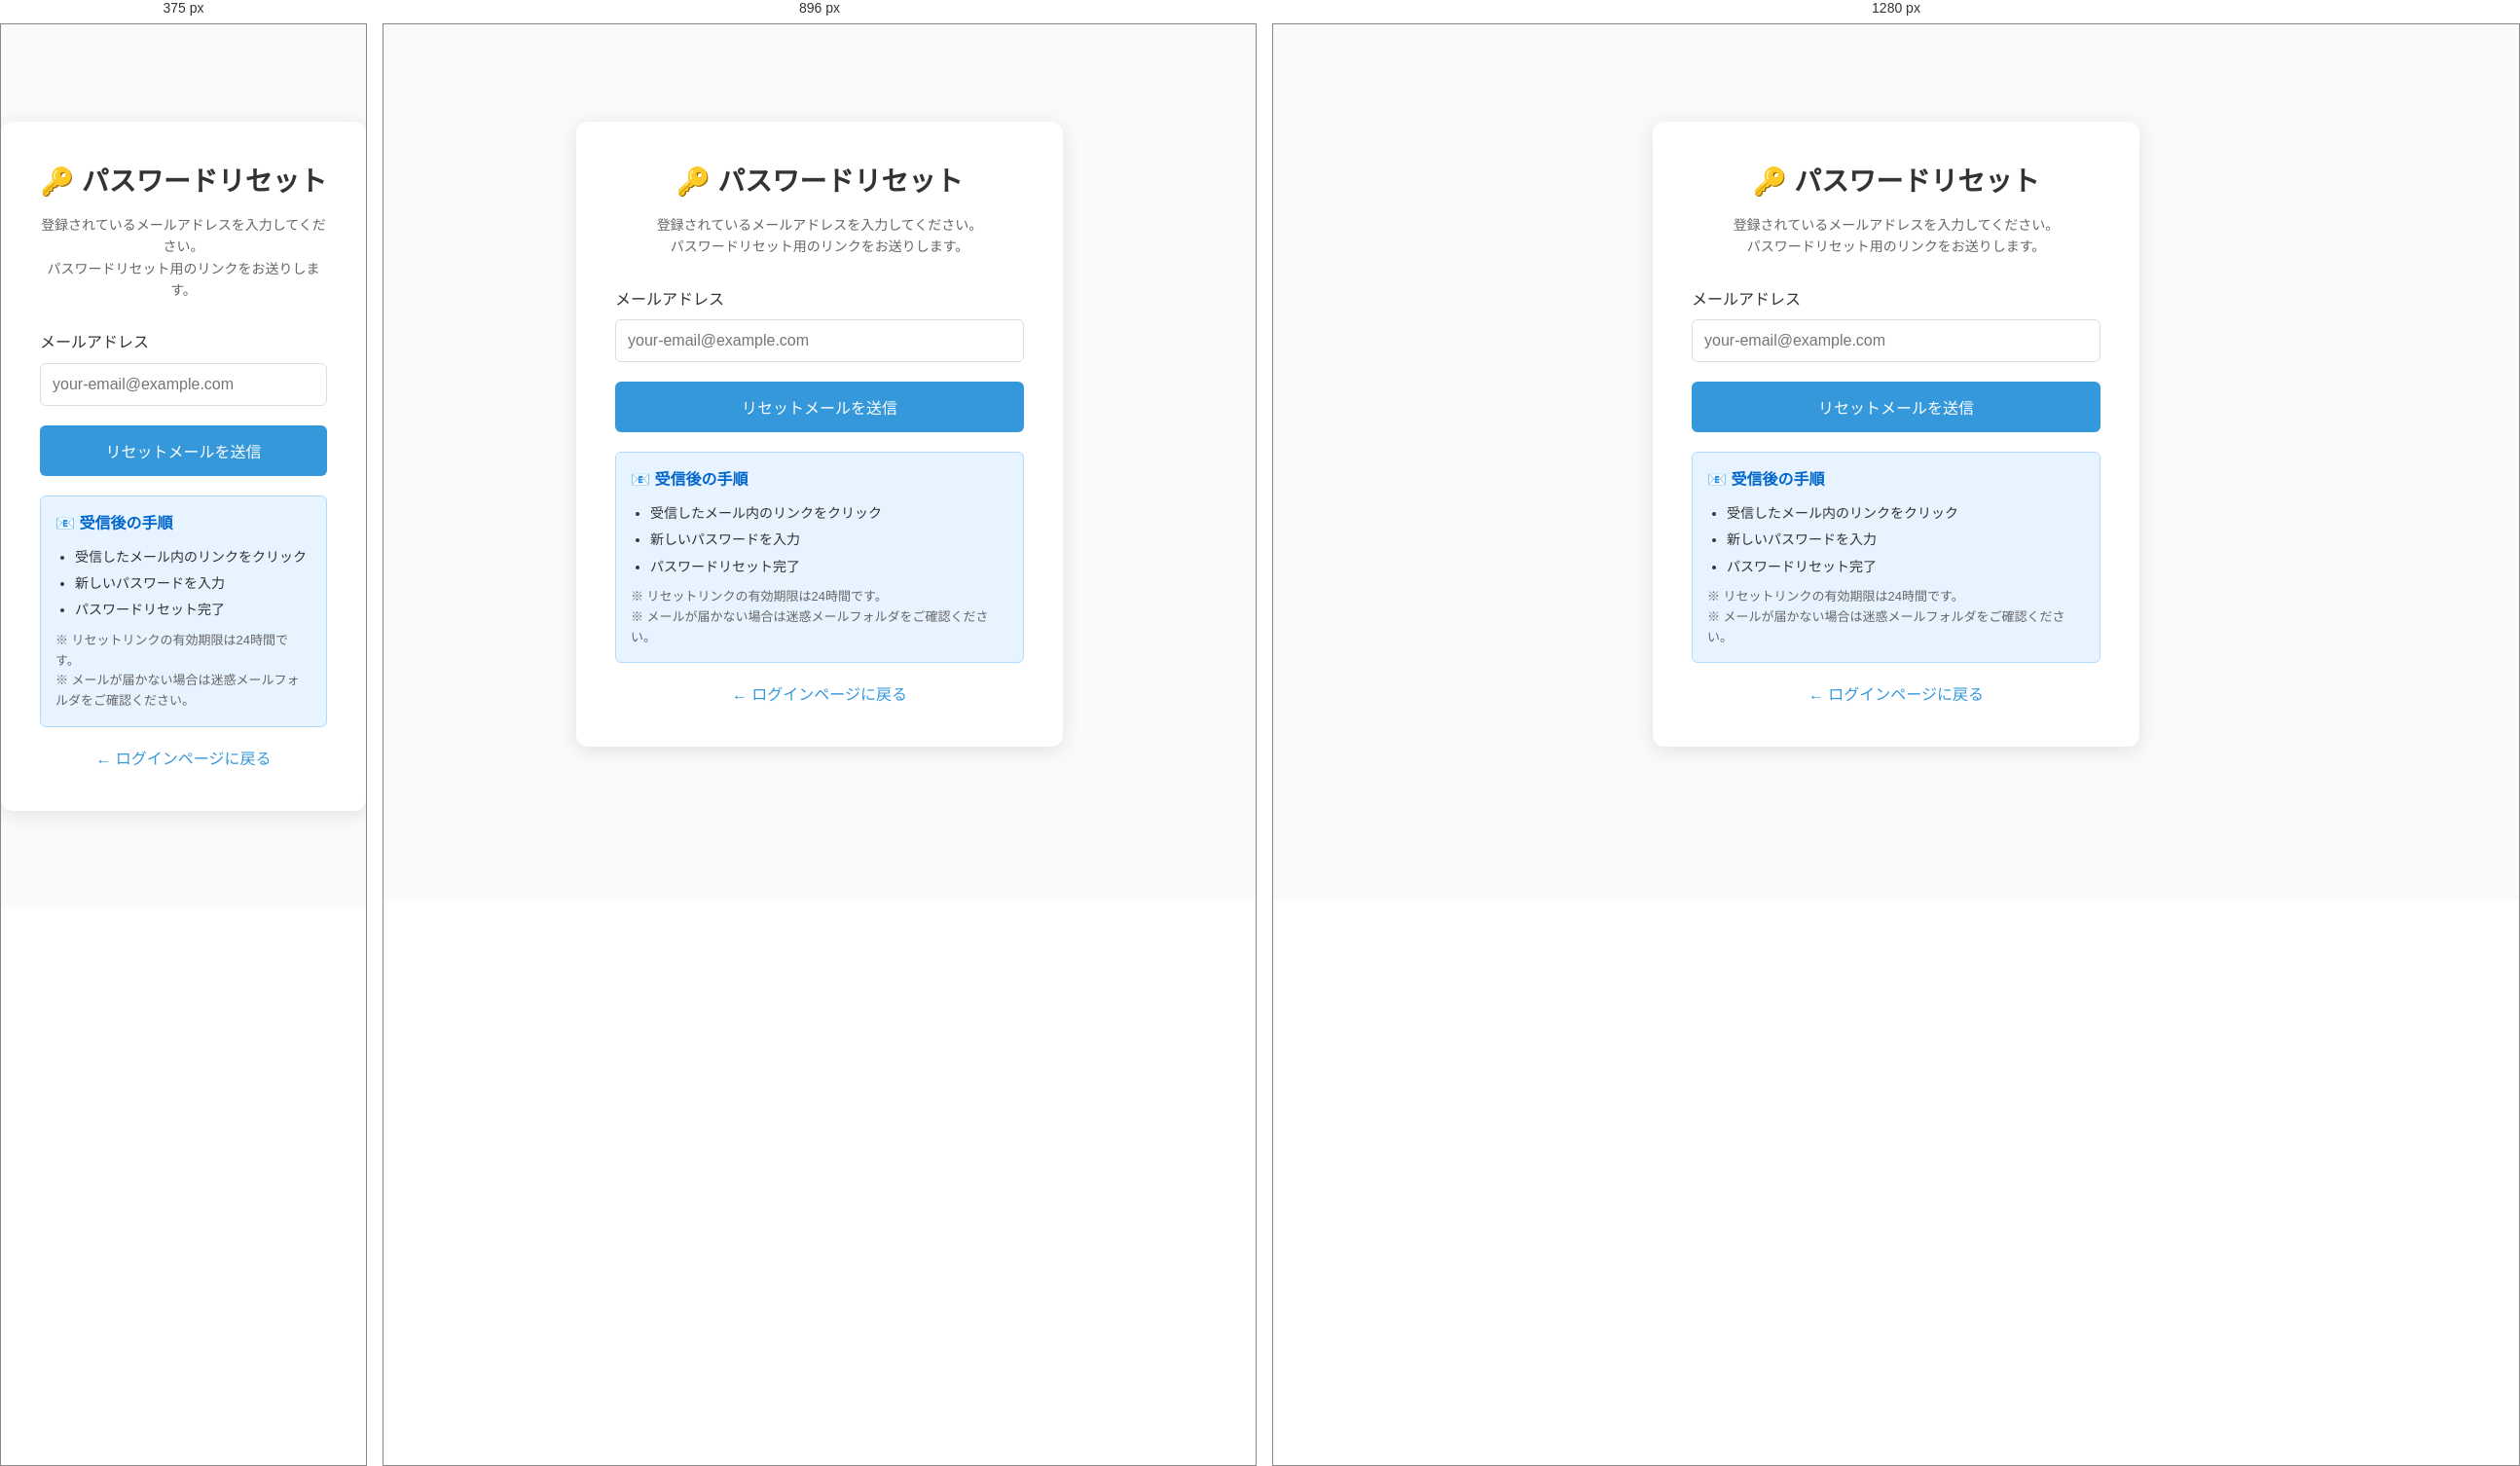
Rendered at 375 px, 896 px and 1280 px, left to right.

<!-- file: request-password-reset.html -->
<!DOCTYPE html>
<html lang="ja">
<head>
    <meta charset="UTF-8">
    <meta name="viewport" content="width=device-width, initial-scale=1.0">
    <title>パスワードリセット - ヒヤリハットナビ</title>
    <link rel="stylesheet" href="css/style.css">
    <link href="https://fonts.googleapis.com/css2?family=Noto+Sans+JP:wght@300;400;500;700&display=swap" rel="stylesheet">
    <style>
        .reset-container {
            max-width: 500px;
            margin: 100px auto;
            padding: 40px;
            background: white;
            border-radius: 12px;
            box-shadow: 0 4px 20px rgba(0,0,0,0.1);
        }

        .reset-header {
            text-align: center;
            margin-bottom: 30px;
        }

        .reset-header h1 {
            font-size: 28px;
            color: #333;
            margin-bottom: 10px;
        }

        .reset-header p {
            color: #666;
            font-size: 14px;
            line-height: 1.6;
        }

        .form-group {
            margin-bottom: 20px;
        }

        .form-group label {
            display: block;
            margin-bottom: 8px;
            color: #333;
            font-weight: 500;
        }

        .form-group input {
            width: 100%;
            padding: 12px;
            border: 1px solid #ddd;
            border-radius: 6px;
            font-size: 16px;
            box-sizing: border-box;
        }

        .form-group input:focus {
            outline: none;
            border-color: #3498db;
            box-shadow: 0 0 0 3px rgba(52, 152, 219, 0.1);
        }

        .btn-submit {
            width: 100%;
            padding: 14px;
            background: #3498db;
            color: white;
            border: none;
            border-radius: 6px;
            font-size: 16px;
            font-weight: 500;
            cursor: pointer;
            transition: background 0.3s;
        }

        .btn-submit:hover {
            background: #2980b9;
        }

        .btn-submit:disabled {
            background: #95a5a6;
            cursor: not-allowed;
        }

        .back-link {
            display: block;
            text-align: center;
            margin-top: 20px;
            color: #3498db;
            text-decoration: none;
        }

        .back-link:hover {
            text-decoration: underline;
        }

        .success-message {
            background: #d4edda;
            border: 1px solid #c3e6cb;
            color: #155724;
            padding: 15px;
            border-radius: 6px;
            margin-bottom: 20px;
            display: none;
        }

        .error-message {
            background: #f8d7da;
            border: 1px solid #f5c6cb;
            color: #721c24;
            padding: 15px;
            border-radius: 6px;
            margin-bottom: 20px;
            display: none;
        }

        .info-box {
            background: #e7f3ff;
            border: 1px solid #b3d9ff;
            border-radius: 6px;
            padding: 15px;
            margin-bottom: 20px;
        }

        .info-box h3 {
            margin: 0 0 10px 0;
            color: #0066cc;
            font-size: 16px;
        }

        .info-box ul {
            margin: 0;
            padding-left: 20px;
        }

        .info-box li {
            margin-bottom: 5px;
            color: #333;
            font-size: 14px;
        }
    </style>
</head>
<body>
    <div class="reset-container">
        <div class="reset-header">
            <h1>🔑 パスワードリセット</h1>
            <p>登録されているメールアドレスを入力してください。<br>パスワードリセット用のリンクをお送りします。</p>
        </div>

        <div id="success-message" class="success-message"></div>
        <div id="error-message" class="error-message"></div>

        <form id="reset-form">
            <div class="form-group">
                <label for="email">メールアドレス</label>
                <input 
                    type="email" 
                    id="email" 
                    name="email" 
                    required 
                    placeholder="your-email@example.com"
                    autocomplete="email"
                >
            </div>

            <button type="submit" class="btn-submit" id="submit-btn">
                リセットメールを送信
            </button>
        </form>

        <div class="info-box" style="margin-top: 20px;">
            <h3>📧 受信後の手順</h3>
            <ul>
                <li>受信したメール内のリンクをクリック</li>
                <li>新しいパスワードを入力</li>
                <li>パスワードリセット完了</li>
            </ul>
            <p style="margin: 10px 0 0 0; font-size: 13px; color: #666;">
                ※ リセットリンクの有効期限は24時間です。<br>
                ※ メールが届かない場合は迷惑メールフォルダをご確認ください。
            </p>
        </div>

        <a href="index.html" class="back-link">← ログインページに戻る</a>
    </div>

    <!-- Supabase -->
    <script src="https://cdn.jsdelivr.net/npm/@supabase/supabase-js@2"></script>
    <script src="js/config.js"></script>

    <script>
        // Supabaseクライアント初期化
        

        document.addEventListener('DOMContentLoaded', function() {
            // Supabaseクライアント初期化
            if (typeof initializeApp === 'function') {
                initializeApp();
                // クライアントの準備確認
if (!window.supabaseClient) {
    console.error('Supabase初期化関数が見つかりません');
    showError('システムエラーが発生しました。ページをリロードしてください。');
    return;
}

            } else {
                console.error('Supabase初期化関数が見つかりません');
                showError('システムエラーが発生しました。ページをリロードしてください。');
            }

            // フォーム送信
            document.getElementById('reset-form').addEventListener('submit', handleSubmit);
        });

        async function handleSubmit(e) {
            e.preventDefault();

            const email = document.getElementById('email').value.trim();
            const submitBtn = document.getElementById('submit-btn');

            // バリデーション
            if (!email) {
                showError('メールアドレスを入力してください。');
                return;
            }

            // メールアドレス形式チェック
            const emailRegex = /^[^\s@]+@[^\s@]+\.[^\s@]+$/;
            if (!emailRegex.test(email)) {
                showError('正しいメールアドレスを入力してください。');
                return;
            }

            // ボタン無効化
            submitBtn.disabled = true;
            submitBtn.textContent = '送信中...';

            try {
                // Supabaseのパスワードリセットメール送信
                const { error } = await window.supabaseClient.auth.resetPasswordForEmail(email, {
                    redirectTo: `${window.location.origin}/reset-password.html`
                });

                if (error) {
                    throw error;
                }

                // 成功メッセージ表示
                showSuccess(`パスワードリセット用のメールを ${email} に送信しました。\n\nメールに記載されたリンクをクリックして、パスワードをリセットしてください。`);

                // フォームをクリア
                document.getElementById('reset-form').reset();

            } catch (error) {
                console.error('パスワードリセットエラー:', error);
                
                // ユーザーフレンドリーなエラーメッセージ
                let errorMessage = 'パスワードリセットメールの送信に失敗しました。';
                
                if (error.message.includes('User not found')) {
                    errorMessage = 'このメールアドレスは登録されていません。';
                } else if (error.message.includes('Email rate limit exceeded')) {
                    errorMessage = 'メール送信の回数制限に達しました。しばらく待ってから再試行してください。';
                }
                
                showError(errorMessage);
            } finally {
                // ボタンを有効化
                submitBtn.disabled = false;
                submitBtn.textContent = 'リセットメールを送信';
            }
        }

        function showSuccess(message) {
            const successDiv = document.getElementById('success-message');
            const errorDiv = document.getElementById('error-message');
            
            errorDiv.style.display = 'none';
            successDiv.textContent = message;
            successDiv.style.display = 'block';
            
            // ページ上部にスクロール
            window.scrollTo({ top: 0, behavior: 'smooth' });
        }

        function showError(message) {
            const successDiv = document.getElementById('success-message');
            const errorDiv = document.getElementById('error-message');
            
            successDiv.style.display = 'none';
            errorDiv.textContent = message;
            errorDiv.style.display = 'block';
            
            // ページ上部にスクロール
            window.scrollTo({ top: 0, behavior: 'smooth' });
        }
    </script>
</body>
</html>


/* @media block from style.css */
@media (max-width: 768px) {
    .header-content {
        flex-direction: column;
        align-items: flex-start;
    }
    
    .header-right {
        width: 100%;
        align-items: flex-start;
    }
    
    .user-info {
        width: 100%;
        justify-content: space-between;
    }
    
    .user-company,
    .user-email {
        font-size: 0.75rem;
    }
    
    .nav {
        width: 100%;
    }
}

/* @media block from style.css */
@media (min-width: 768px) {
    .header {
        padding: 1.5rem 2rem;
    }

    .logo {
        font-size: 1.5rem;
        margin-bottom: 1rem;
    }

    .nav-link {
        font-size: 1rem;
    }

    .main-content {
        padding: 2rem;
    }

    .card {
        padding: 2rem;
    }

    .button-group {
        grid-template-columns: repeat(2, 1fr);
    }

    .form-row {
        grid-template-columns: repeat(2, 1fr);
    }

    .checkbox-group,
    .radio-group {
        display: grid;
        grid-template-columns: repeat(2, 1fr);
    }

    .rating-group {
        display: grid;
        grid-template-columns: repeat(2, 1fr);
    }
    
    .category-button-grid {
        grid-template-columns: repeat(2, 1fr);
    }
}

/* @media block from style.css */
@media (min-width: 1024px) {
    .main-content {
        padding: 3rem 2rem;
    }

    .checkbox-group {
        grid-template-columns: repeat(3, 1fr);
    }
    
    .category-button-grid {
        grid-template-columns: repeat(3, 1fr);
    }

    .form-actions {
        justify-content: flex-end;
    }

    .form-actions .btn {
        flex: 0 0 auto;
        min-width: 180px;
    }
}